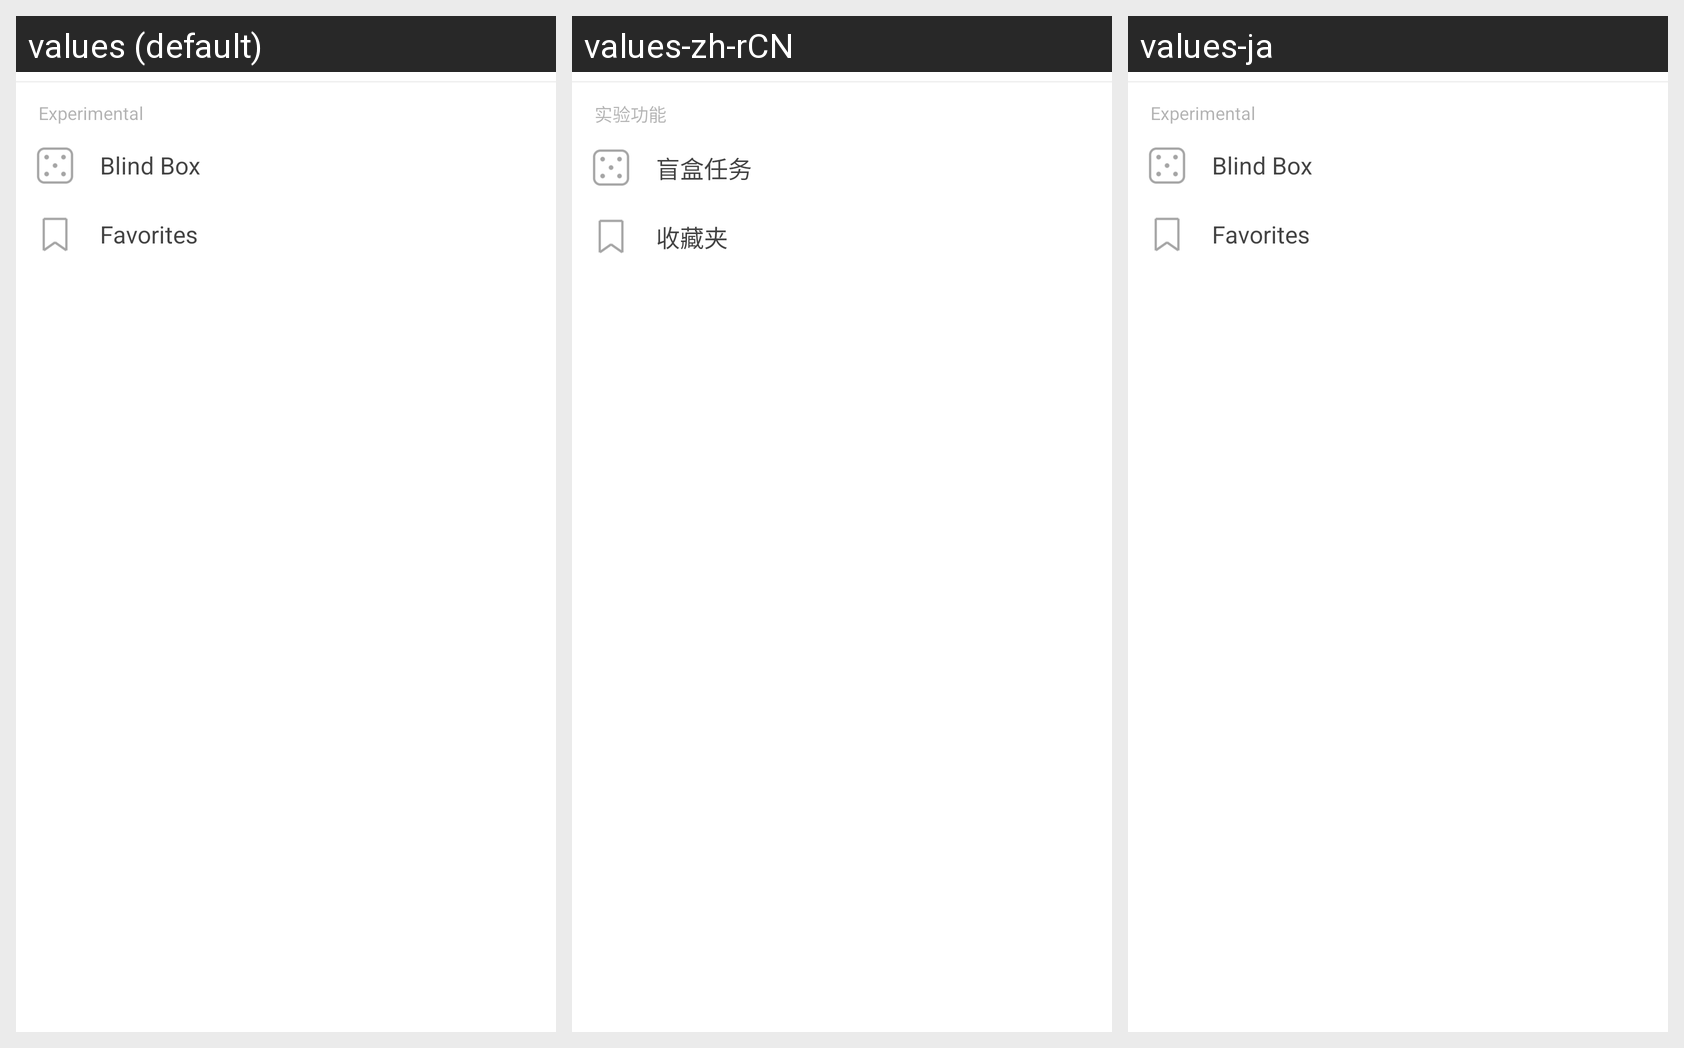

Locale-by-locale string values for the Android screen shown in this grid:
Android screen res/layout/drawer_footer_exp.xml rendered under 3 locales, left to right: values (default), values-zh-rCN, values-ja. Device: Nexus 5 (rendered at 1080×1920; each locale shown at half size, 540×960, under a caption strip naming it); theme Theme.Doit.
Strings drawn on this screen, with the default value and each locale's value (text and hints the layout hard-codes, and strings that could not be matched under every locale, appear in the picture but are not listed):

exp_group_label
  values: Experimental
  values-zh-rCN: 实验功能
  values-ja: Experimental  [not translated; the default value is used]

blindbox_title
  values: Blind Box
  values-zh-rCN: 盲盒任务
  values-ja: Blind Box  [not translated; the default value is used]

fav_title
  values: Favorites
  values-zh-rCN: 收藏夹
  values-ja: Favorites  [not translated; the default value is used]
